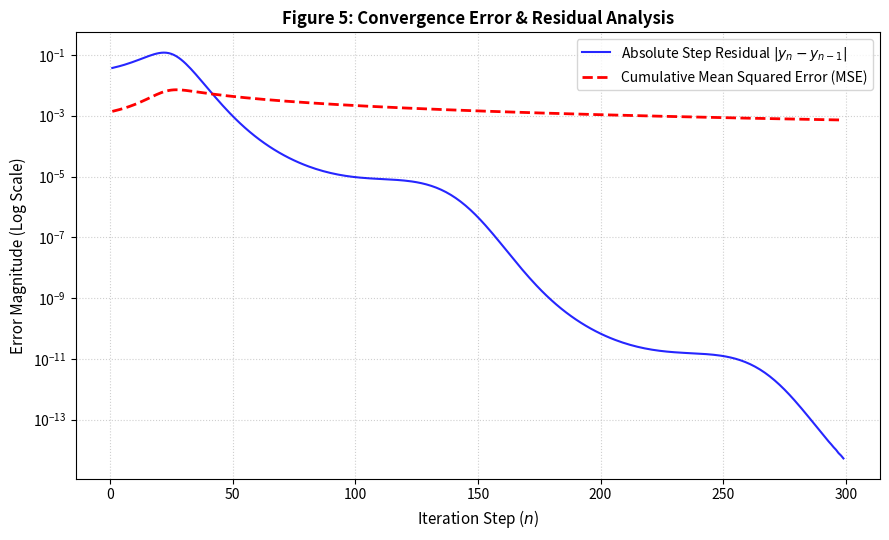

Write Python code to recreate this figure.
import os
import numpy as np
import matplotlib.pyplot as plt

# Ensure output directory exists
os.makedirs("figures", exist_ok=True)

# 1. Simulation Setup
N = 300
steps = np.arange(1, N)
K = 0.08
A = 0.8
y0 = 0.5

# Run discrete operator trajectory
y = np.zeros(N)
y[0] = y0

for n in range(1, N):
    alpha = 1.0 + A * np.sin(0.05 * n)
    dy = K * np.sin(y[n-1]) * (np.abs(y[n-1]) ** (alpha - 1.0))
    y[n] = y[n-1] + dy

# 2. Compute Convergence & Residual Error Metrics
step_error = np.abs(np.diff(y))
cumulative_mse = np.cumsum(step_error**2) / np.arange(1, N)

# 3. Render Convergence Error Plot
plt.figure(figsize=(9, 5.5))

plt.semilogy(steps, step_error, 'b-', label=r'Absolute Step Residual $|y_n - y_{n-1}|$', alpha=0.85, linewidth=1.5)
plt.semilogy(steps, cumulative_mse, 'r--', label=r'Cumulative Mean Squared Error (MSE)', linewidth=2.0)

plt.title("Figure 5: Convergence Error & Residual Analysis", fontsize=12, fontweight='bold')
plt.xlabel("Iteration Step ($n$)", fontsize=11)
plt.ylabel("Error Magnitude (Log Scale)", fontsize=11)
plt.grid(True, which="both", linestyle=':', alpha=0.6)
plt.legend(fontsize=10, loc='upper right')
plt.tight_layout()

# Save PNG and render inline
plt.savefig("figures/fig5_convergence_error.png", dpi=300)
plt.show()

print("Status: Figure 5 successfully generated and saved to 'figures/fig5_convergence_error.png'")
